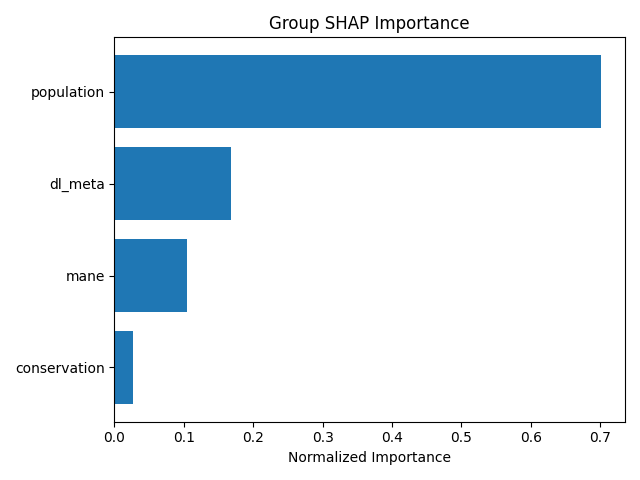

Source data for this figure (header and first rows):
group, mean_importance, std_importance, num_features, normalized_importance
population, 1.467, 12.37, 6, 0.7007
dl_meta, 0.3523, 0.6418, 20, 0.1682
mane, 0.2199, 0.5107, 4, 0.105
conservation, 0.05462, 0.07677, 12, 0.02608
